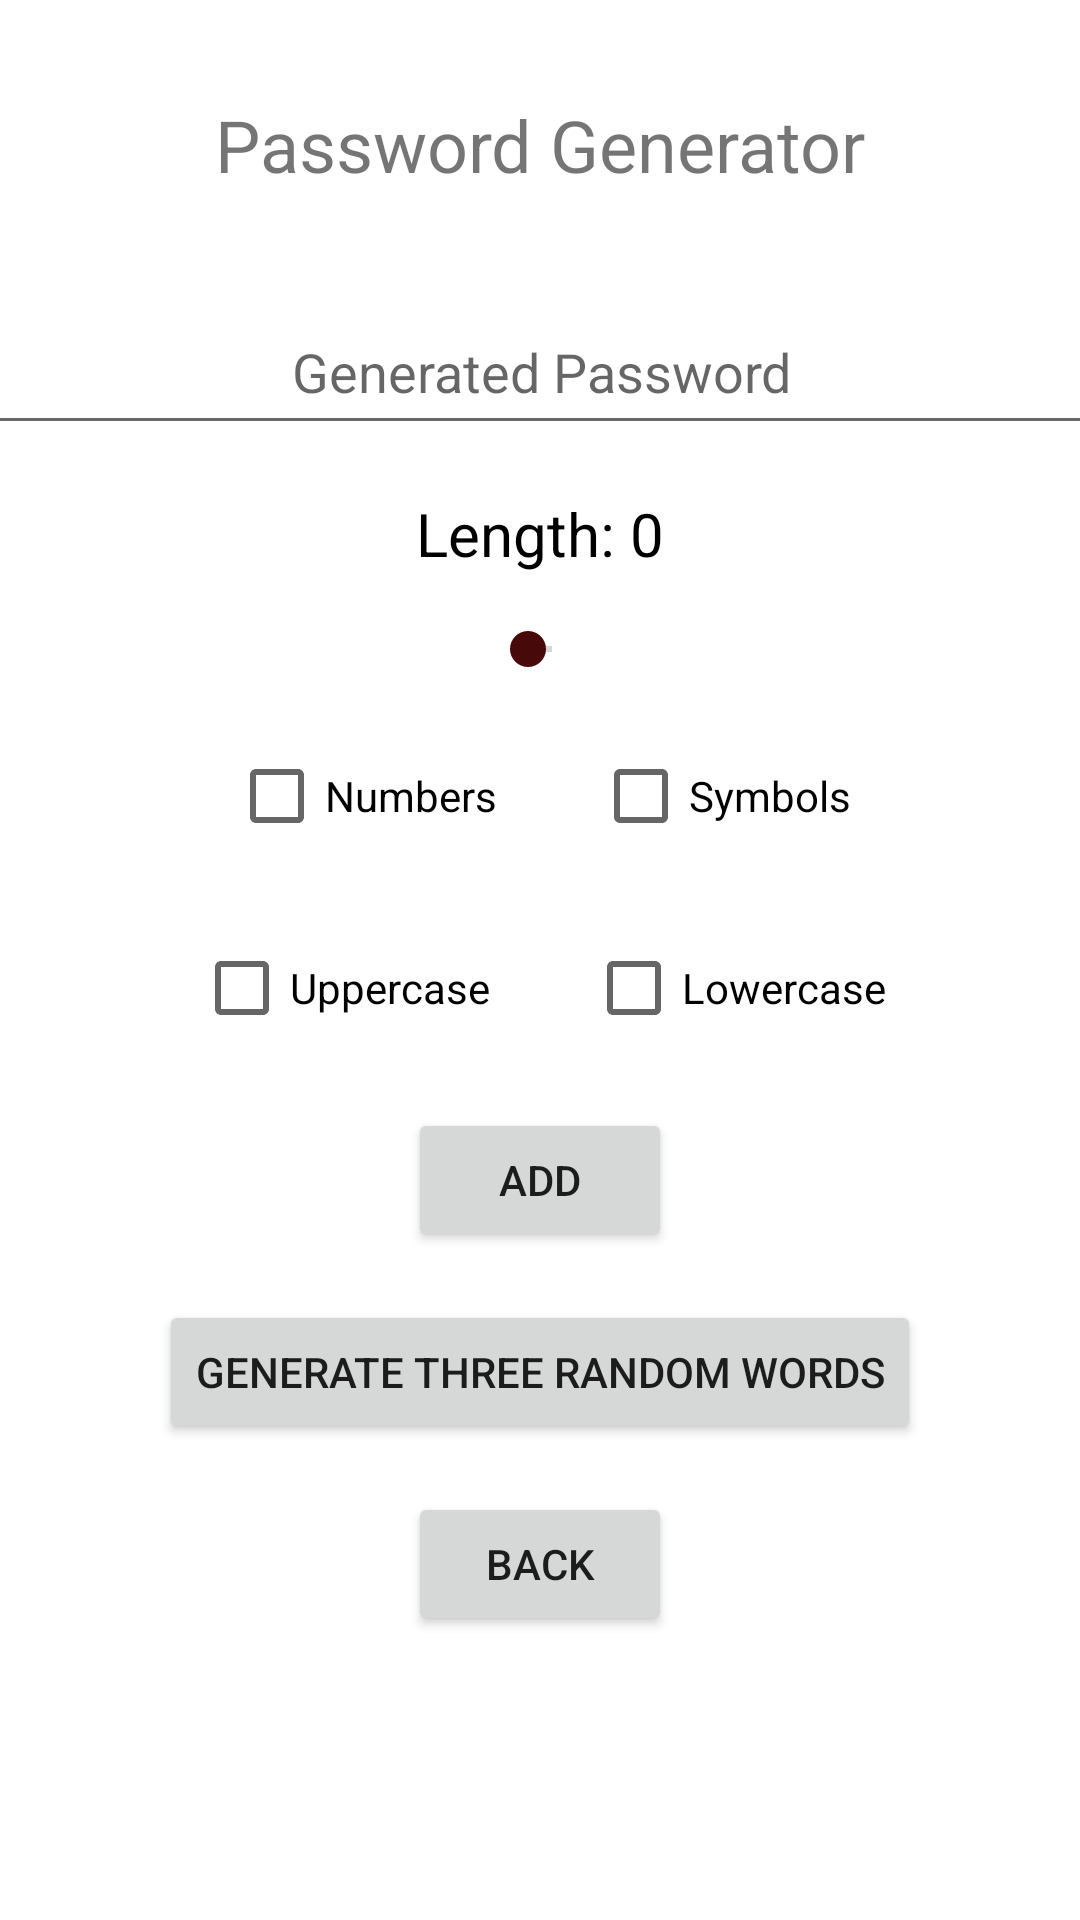

Reconstruct the res/layout file that produces this screen, plus the resources it refers to.
<!-- AndroidManifest.xml: application theme Theme.UniversityOfSalfordPasswordManagingApplication -->
<!-- res/layout/fragment_generate_password.xml -->
<?xml version="1.0" encoding="utf-8"?>
<androidx.constraintlayout.widget.ConstraintLayout xmlns:android="http://schemas.android.com/apk/res/android"
    xmlns:app="http://schemas.android.com/apk/res-auto"
    xmlns:tools="http://schemas.android.com/tools"
    android:id="@+id/frameLayout8"
    android:layout_width="match_parent"
    android:layout_height="match_parent"
    tools:context=".generatePasswordFragment">

    <EditText
        android:id="@+id/textGenerator"
        android:layout_width="383dp"
        android:layout_height="52dp"
        android:layout_marginTop="32dp"
        android:editable="false"
        android:ems="10"
        android:hint="Generated Password"
        android:inputType="textPersonName"
        android:textAlignment="center"
        app:layout_constraintEnd_toEndOf="parent"
        app:layout_constraintStart_toStartOf="parent"
        app:layout_constraintTop_toBottomOf="@+id/textGeneratorTitle"
        tools:ignore="Deprecated" />

    <Button
        android:id="@+id/buttonGeneratorAdd"
        android:layout_width="wrap_content"
        android:layout_height="wrap_content"
        android:layout_marginTop="16dp"
        android:text="Add"
        app:layout_constraintEnd_toEndOf="parent"
        app:layout_constraintStart_toStartOf="parent"
        app:layout_constraintTop_toBottomOf="@+id/linearLayout5" />

    <Button
        android:id="@+id/buttonGeneratorBack"
        android:layout_width="wrap_content"
        android:layout_height="wrap_content"
        android:layout_marginTop="16dp"
        android:text="Back"
        app:layout_constraintEnd_toEndOf="parent"
        app:layout_constraintStart_toStartOf="parent"
        app:layout_constraintTop_toBottomOf="@+id/buttonGeneratorTRW" />

    <Button
        android:id="@+id/buttonGeneratorTRW"
        android:layout_width="wrap_content"
        android:layout_height="wrap_content"
        android:layout_marginTop="16dp"
        android:text="Generate Three Random Words"
        app:layout_constraintEnd_toEndOf="parent"
        app:layout_constraintStart_toStartOf="parent"
        app:layout_constraintTop_toBottomOf="@+id/buttonGeneratorAdd" />

    <TextView
        android:id="@+id/textGeneratorTitle"
        android:layout_width="wrap_content"
        android:layout_height="wrap_content"
        android:layout_marginTop="32dp"
        android:text="Password Generator"
        android:textSize="24sp"
        app:layout_constraintEnd_toEndOf="parent"
        app:layout_constraintStart_toStartOf="parent"
        app:layout_constraintTop_toTopOf="parent" />

    <TextView
        android:id="@+id/textGeneratorLengthText"
        android:layout_width="wrap_content"
        android:layout_height="wrap_content"
        android:layout_marginTop="16dp"
        android:text="Length: 0"
        android:textColor="#000000"
        android:textSize="20sp"
        app:layout_constraintEnd_toEndOf="parent"
        app:layout_constraintStart_toStartOf="parent"
        app:layout_constraintTop_toBottomOf="@+id/textGenerator" />

    <SeekBar
        android:id="@+id/seekBar"
        android:layout_width="wrap_content"
        android:layout_height="wrap_content"
        android:layout_marginTop="16dp"
        android:layout_weight="1"
        app:layout_constraintEnd_toEndOf="parent"
        app:layout_constraintStart_toStartOf="parent"
        app:layout_constraintTop_toBottomOf="@+id/textGeneratorLengthText"
        android:min="5"
        android:max="25"/>

    <LinearLayout
        android:id="@+id/linearLayout4"
        android:layout_width="wrap_content"
        android:layout_height="wrap_content"
        android:layout_marginTop="16dp"
        android:orientation="horizontal"
        app:layout_constraintEnd_toEndOf="parent"
        app:layout_constraintStart_toStartOf="parent"
        app:layout_constraintTop_toBottomOf="@+id/seekBar">

        <CheckBox
            android:id="@+id/checkBoxNumbers"
            android:layout_width="wrap_content"
            android:layout_height="wrap_content"
            android:layout_marginStart="16dp"
            android:layout_marginEnd="16dp"
            android:layout_weight="1"
            android:text="Numbers" />

        <CheckBox
            android:id="@+id/checkBoxSymbols"
            android:layout_width="wrap_content"
            android:layout_height="wrap_content"
            android:layout_marginStart="16dp"
            android:layout_marginEnd="16dp"
            android:layout_weight="1"
            android:text="Symbols" />
    </LinearLayout>

    <LinearLayout
        android:id="@+id/linearLayout5"
        android:layout_width="wrap_content"
        android:layout_height="wrap_content"
        android:layout_marginTop="16dp"
        android:orientation="horizontal"
        app:layout_constraintEnd_toEndOf="parent"
        app:layout_constraintStart_toStartOf="parent"
        app:layout_constraintTop_toBottomOf="@+id/linearLayout4">

        <CheckBox
            android:id="@+id/checkBoxUppercase"
            android:layout_width="wrap_content"
            android:layout_height="wrap_content"
            android:layout_marginStart="16dp"
            android:layout_marginEnd="16dp"
            android:layout_weight="1"
            android:text="Uppercase" />

        <CheckBox
            android:id="@+id/checkBoxLowercase"
            android:layout_width="wrap_content"
            android:layout_height="wrap_content"
            android:layout_marginStart="16dp"
            android:layout_marginEnd="16dp"
            android:layout_weight="1"
            android:text="Lowercase" />
    </LinearLayout>
</androidx.constraintlayout.widget.ConstraintLayout>
<!-- resources referenced by this layout -->
<resources>
  <style name="Theme.UniversityOfSalfordPasswordManagingApplication" parent="Theme.MaterialComponents.DayNight.DarkActionBar">
          
          <item name="colorPrimary">@color/red_500</item>
          <item name="colorPrimaryVariant">@color/red_700</item>
          <item name="colorOnPrimary">@color/white</item>
          
          <item name="colorSecondary">@color/red_200</item>
          <item name="colorSecondaryVariant">@color/red_700</item>
          <item name="colorOnSecondary">@color/black</item>
          
          <item name="android:statusBarColor">?attr/colorPrimaryVariant</item>
          
      </style>
  <color name="red_500">#851112</color>
  <color name="red_700">#cb1a1b</color>
  <color name="white">#FFFFFFFF</color>
  <color name="red_200">#47090a</color>
  <color name="black">#FF000000</color>
</resources>
